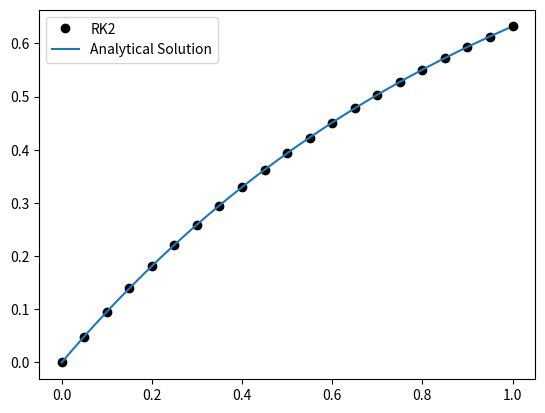

Python code for this plot:
import numpy as np
import matplotlib.pyplot as plt
import math

def f(x, y):
    return 1.0 - y

def func(x):
    return -np.exp(-x) + 1

x0 = 0
y0 = 0
n = 20
h = 1/n

xi = x0
yi = y0

xspace = [xi, ]
yspace = [yi, ]

for i in range (0, n):
    print(i, xi, yi)
    K1 = f(xi, yi)
    K2 = f(xi + h, yi + h*f(xi, yi))
    yi = yi + (h/2)*(K1 + K2)
    xi = xi + h
    xspace.append(xi)
    yspace.append(yi)

plt.plot(xspace, yspace, "ko", label = "RK2")

xvalues = np.arange(0, 1.0, 0.01)
plt.plot(xvalues, func(xvalues), label = "Analytical Solution")

plt.legend()



plt.show()

































